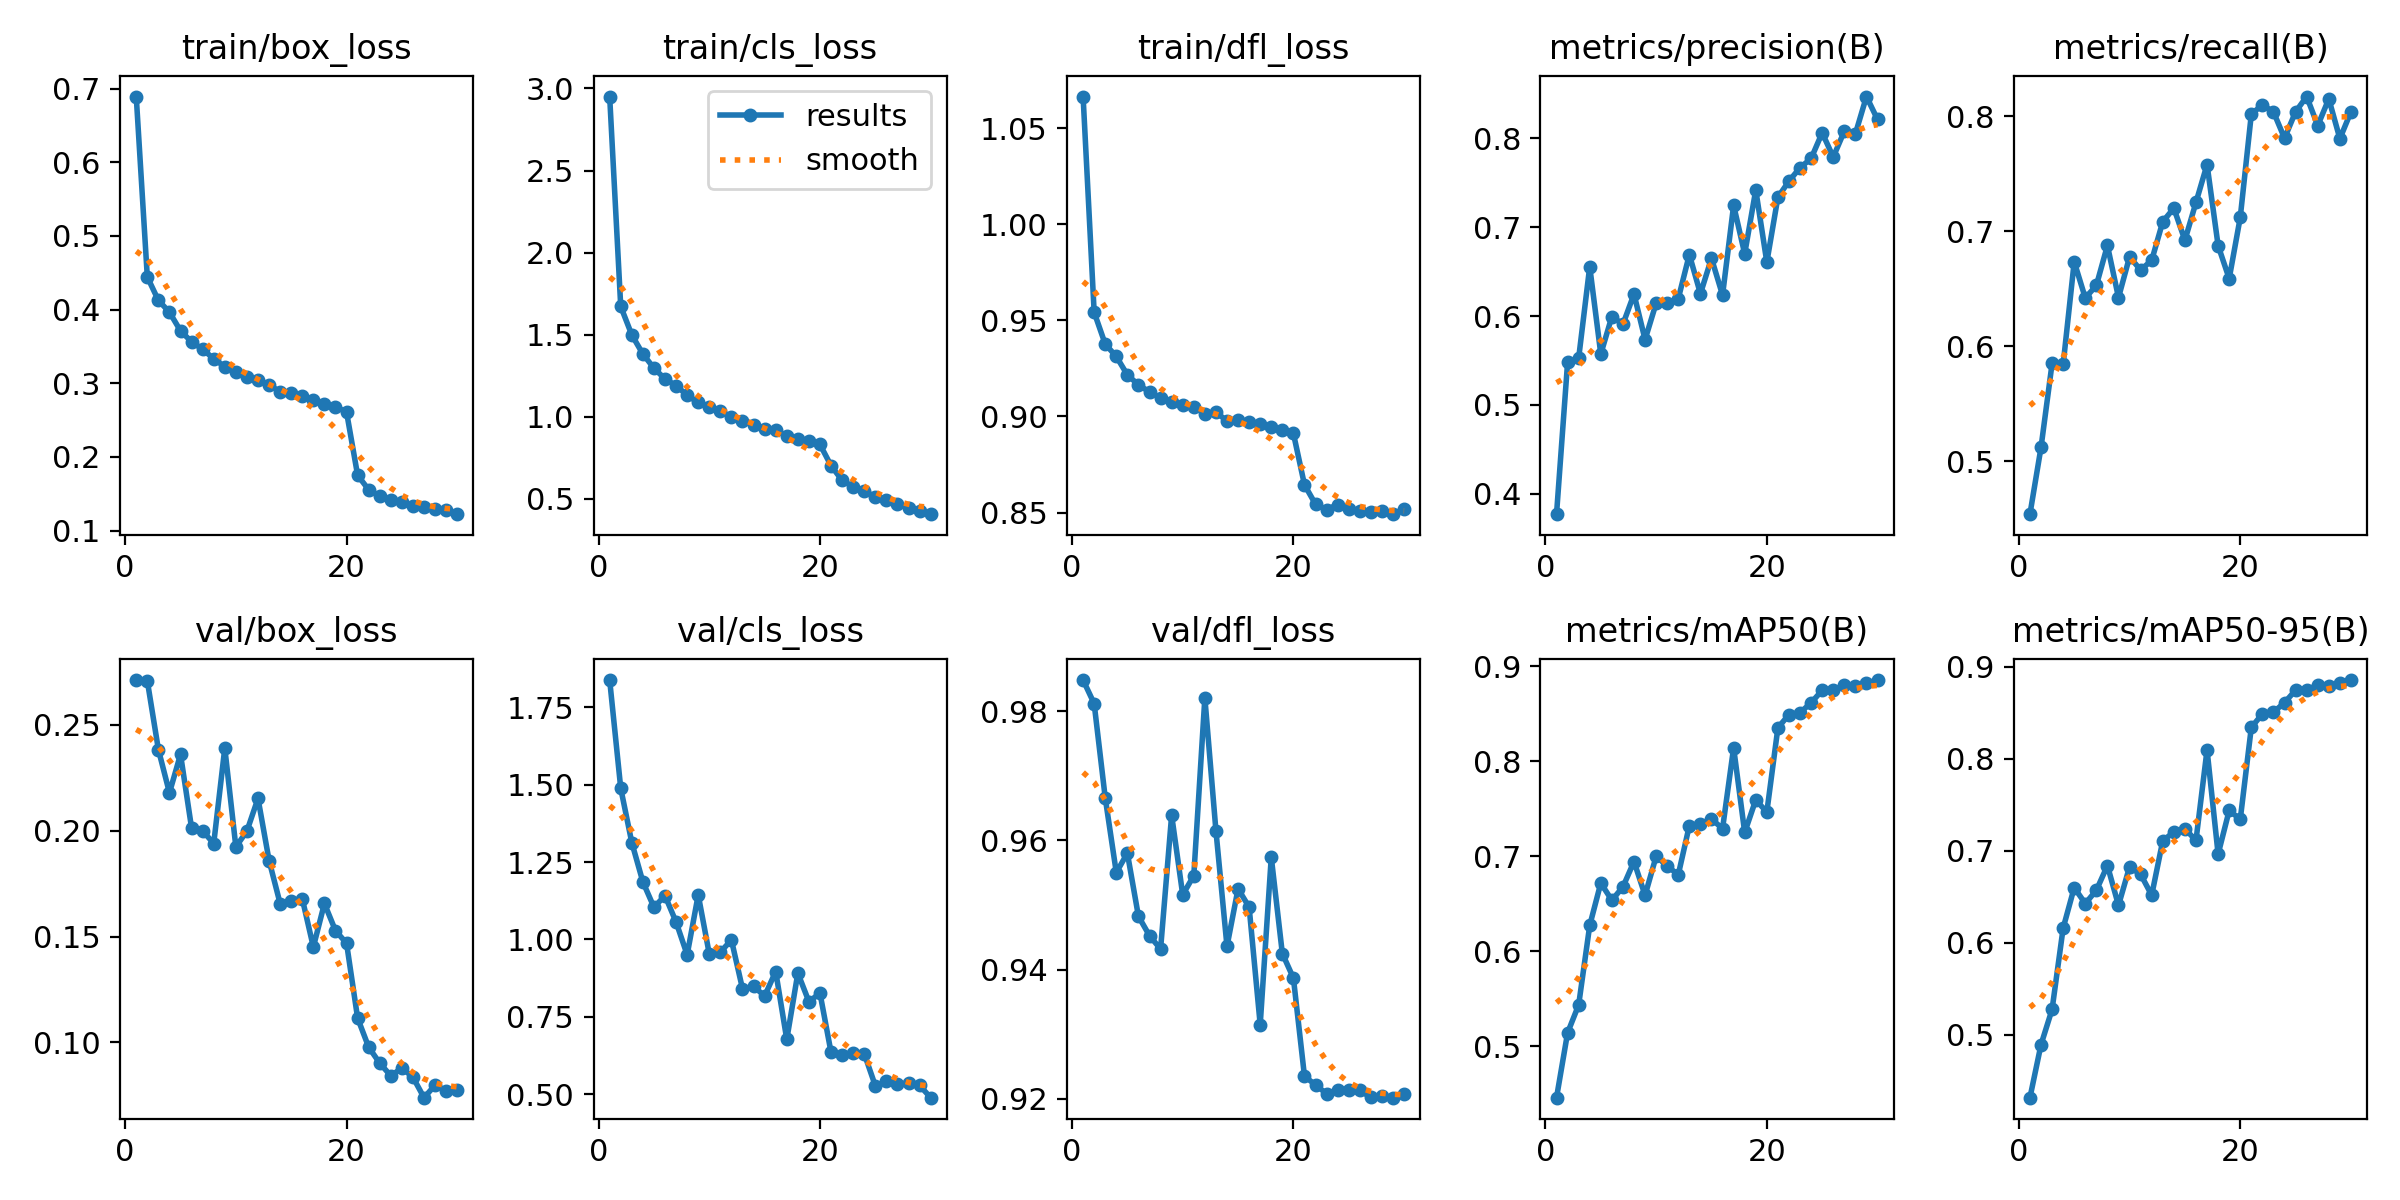

Source data for this figure (header and first rows):
epoch, time, train/box_loss, train/cls_loss, train/dfl_loss, metrics/precision(B), metrics/recall(B), metrics/mAP50(B), metrics/mAP50-95(B), val/box_loss, val/cls_loss, val/dfl_loss, lr/pg0, lr/pg1, lr/pg2
1, 256.9, 0.6893, 2.951, 1.067, 0.3771, 0.4539, 0.4457, 0.4315, 0.271, 1.838, 0.9848, 0.000175, 0.000175, 0.000175
2, 467.4, 0.4443, 1.672, 0.9543, 0.5478, 0.5119, 0.514, 0.4891, 0.2706, 1.488, 0.9812, 0.0003388, 0.0003388, 0.0003388
3, 673.7, 0.4126, 1.498, 0.9377, 0.5526, 0.5849, 0.5434, 0.5275, 0.2382, 1.313, 0.9666, 0.000491, 0.000491, 0.000491
4, 881.1, 0.3965, 1.382, 0.9313, 0.6555, 0.5841, 0.6271, 0.6158, 0.2178, 1.186, 0.955, 0.0004739, 0.0004739, 0.0004739
5, 1088, 0.3711, 1.296, 0.9217, 0.5572, 0.6733, 0.6718, 0.6598, 0.2359, 1.104, 0.958, 0.0004566, 0.0004566, 0.0004566
6, 1292, 0.3563, 1.23, 0.9165, 0.5994, 0.6418, 0.6537, 0.6425, 0.2011, 1.141, 0.9483, 0.0004392, 0.0004392, 0.0004392
7, 1496, 0.3463, 1.189, 0.9128, 0.5908, 0.6528, 0.6677, 0.6569, 0.1999, 1.056, 0.9453, 0.0004219, 0.0004219, 0.0004219
8, 1699, 0.3331, 1.13, 0.9096, 0.6247, 0.6875, 0.6944, 0.6838, 0.1939, 0.9504, 0.9432, 0.0004045, 0.0004045, 0.0004045
9, 1904, 0.3225, 1.087, 0.9076, 0.5735, 0.6422, 0.6589, 0.6405, 0.2389, 1.144, 0.9639, 0.0003871, 0.0003871, 0.0003871
10, 2112, 0.3153, 1.058, 0.906, 0.6144, 0.6776, 0.6999, 0.6824, 0.1923, 0.9528, 0.9516, 0.0003698, 0.0003698, 0.0003698
11, 2315, 0.3088, 1.034, 0.9051, 0.6144, 0.6662, 0.6897, 0.6743, 0.1998, 0.959, 0.9545, 0.0003524, 0.0003524, 0.0003524
12, 2518, 0.3043, 0.9977, 0.9015, 0.6195, 0.6746, 0.6805, 0.6516, 0.2152, 0.9982, 0.9821, 0.0003351, 0.0003351, 0.0003351
13, 2722, 0.2974, 0.9732, 0.9023, 0.6691, 0.7082, 0.7323, 0.7108, 0.1858, 0.8406, 0.9615, 0.0003177, 0.0003177, 0.0003177
14, 2931, 0.2888, 0.9508, 0.8976, 0.6251, 0.7199, 0.7339, 0.7201, 0.1655, 0.8482, 0.9436, 0.0003003, 0.0003003, 0.0003003
15, 3139, 0.2864, 0.9259, 0.8982, 0.6649, 0.692, 0.7392, 0.7238, 0.1669, 0.8174, 0.9525, 0.000283, 0.000283, 0.000283
16, 3350, 0.2831, 0.9171, 0.8973, 0.6235, 0.725, 0.7291, 0.7111, 0.1678, 0.8963, 0.9497, 0.0002656, 0.0002656, 0.0002656
17, 3560, 0.277, 0.8804, 0.8963, 0.7245, 0.7578, 0.8144, 0.8095, 0.145, 0.677, 0.9315, 0.0002483, 0.0002483, 0.0002483
18, 3770, 0.2719, 0.862, 0.8944, 0.67, 0.6874, 0.7251, 0.6962, 0.1656, 0.8912, 0.9574, 0.0002309, 0.0002309, 0.0002309
19, 3986, 0.2681, 0.8521, 0.8932, 0.7418, 0.6586, 0.7594, 0.7436, 0.1527, 0.799, 0.9425, 0.0002136, 0.0002136, 0.0002136
20, 4199, 0.2609, 0.8308, 0.8912, 0.6605, 0.7119, 0.7466, 0.734, 0.1468, 0.8263, 0.9387, 0.0001962, 0.0001962, 0.0001962
21, 4408, 0.1751, 0.7014, 0.8644, 0.7336, 0.8016, 0.8353, 0.834, 0.1115, 0.6351, 0.9235, 0.0001788, 0.0001788, 0.0001788
22, 4614, 0.1554, 0.6121, 0.8543, 0.7518, 0.8098, 0.8492, 0.8485, 0.09778, 0.6258, 0.9221, 0.0001615, 0.0001615, 0.0001615
23, 4824, 0.1467, 0.5729, 0.8515, 0.7668, 0.8036, 0.8512, 0.8505, 0.09024, 0.6325, 0.9208, 0.0001441, 0.0001441, 0.0001441
24, 5038, 0.1421, 0.5465, 0.8541, 0.7772, 0.7807, 0.8617, 0.8608, 0.08429, 0.6306, 0.9214, 0.0001268, 0.0001268, 0.0001268
25, 5251, 0.1388, 0.5116, 0.8517, 0.8061, 0.8037, 0.8748, 0.8744, 0.08797, 0.527, 0.9213, 0.0001094, 0.0001094, 0.0001094
26, 5461, 0.1329, 0.4947, 0.8509, 0.7788, 0.817, 0.8749, 0.8746, 0.08358, 0.5413, 0.9213, 9.205e-05, 9.205e-05, 9.205e-05
27, 5672, 0.1313, 0.4679, 0.8504, 0.8079, 0.7917, 0.8803, 0.8799, 0.07397, 0.5321, 0.9202, 7.4692e-05, 7.4692e-05, 7.4692e-05
28, 5882, 0.1287, 0.4417, 0.8507, 0.8049, 0.8149, 0.879, 0.8785, 0.07989, 0.5358, 0.9205, 5.7334e-05, 5.7334e-05, 5.7334e-05
29, 6093, 0.1278, 0.4275, 0.8491, 0.8469, 0.7803, 0.8824, 0.8821, 0.07718, 0.5284, 0.9202, 3.9976e-05, 3.9976e-05, 3.9976e-05
30, 6303, 0.1223, 0.4059, 0.8519, 0.8211, 0.8037, 0.8856, 0.8854, 0.07759, 0.4887, 0.9208, 2.2618e-05, 2.2618e-05, 2.2618e-05
